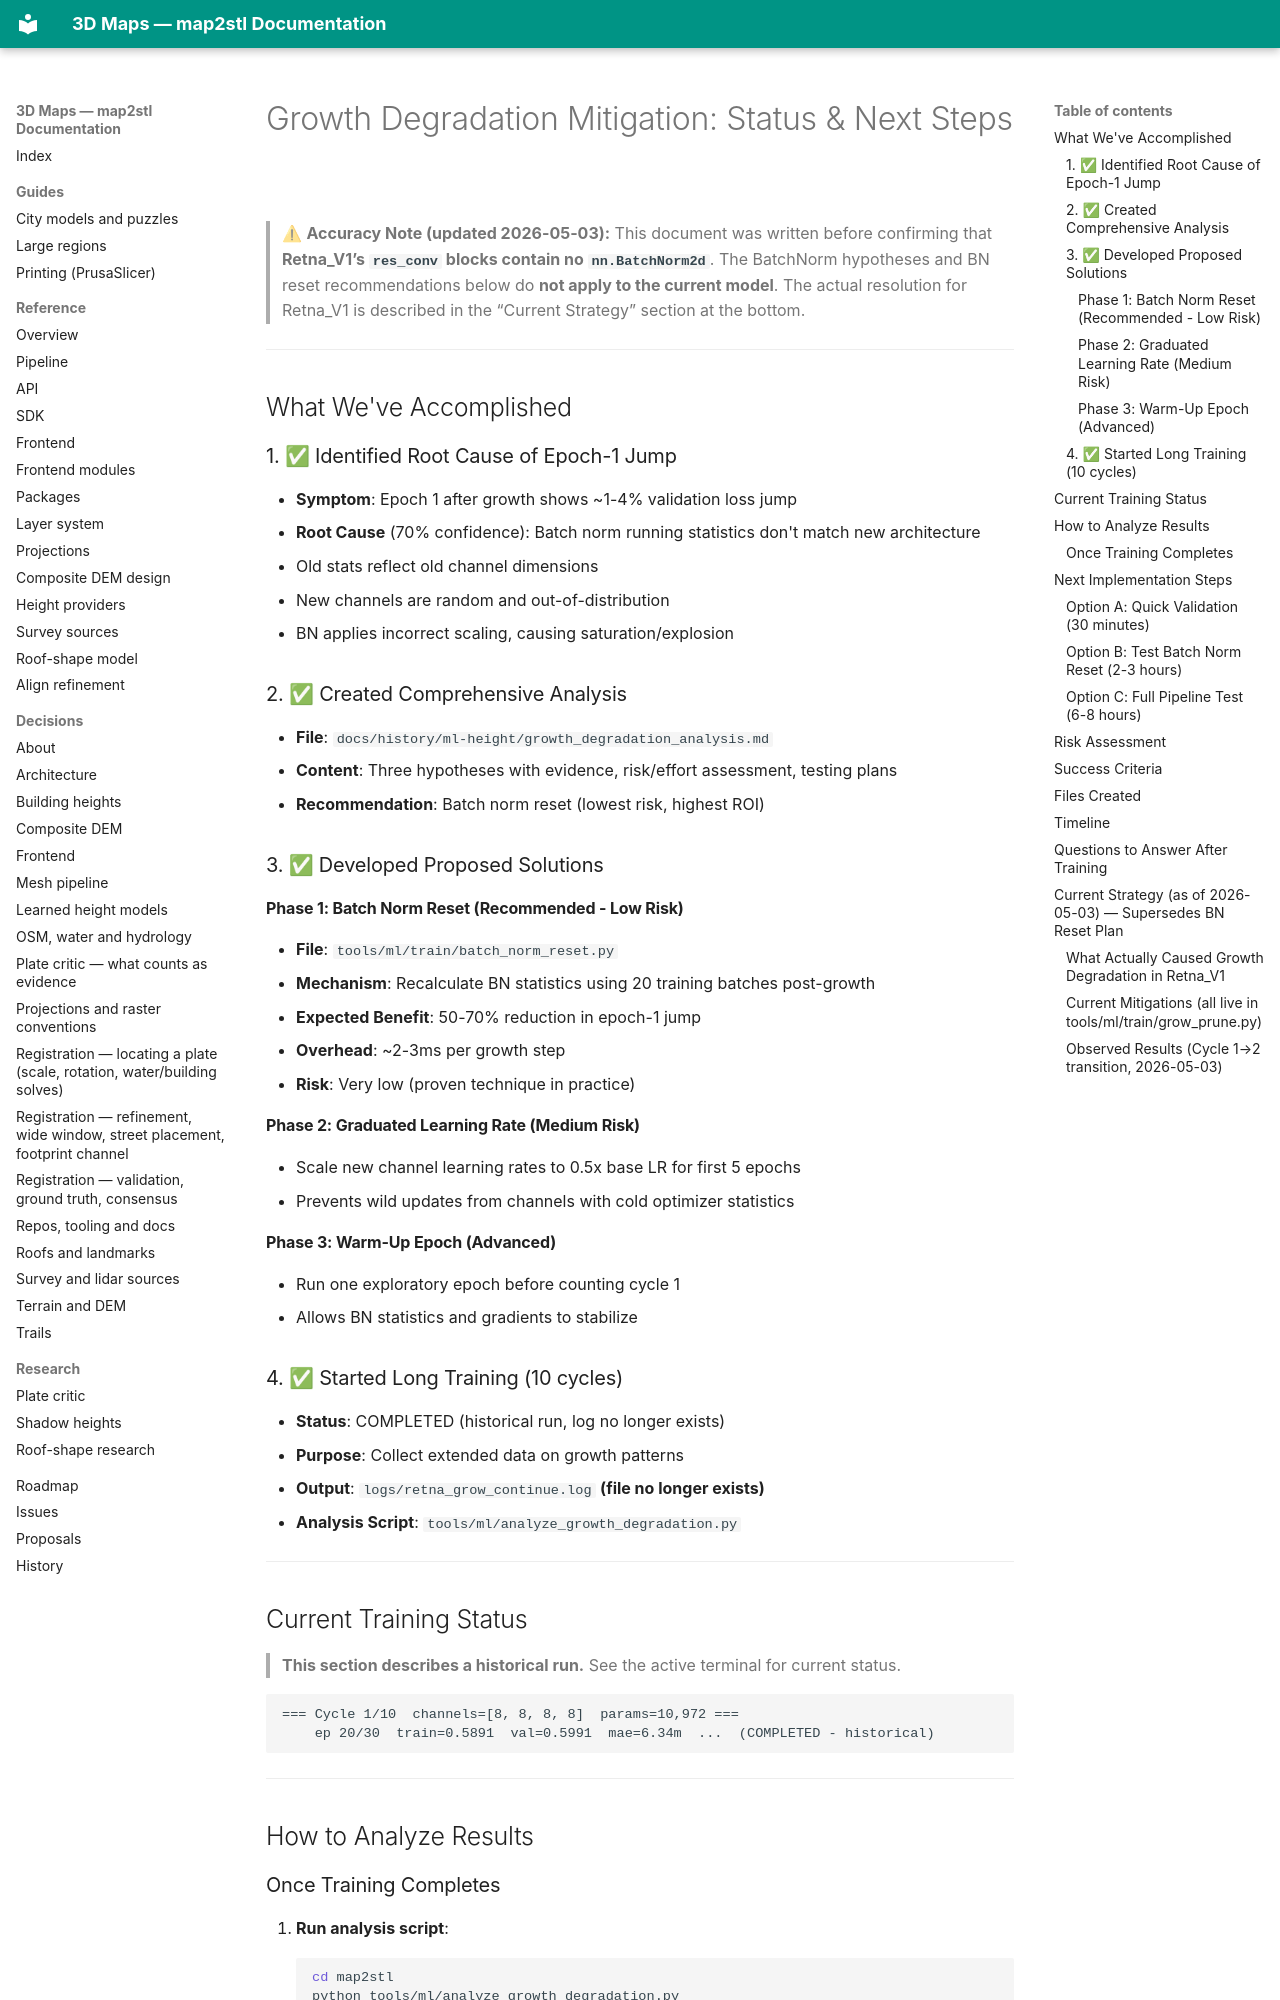

repository: EdgarCardenasDeLaHoz/map2stl · page: history/ml-height/growth_degradation_mitigation/index.html · generator: mkdocs

# Growth Degradation Mitigation: Status & Next Steps

> ⚠ **Accuracy Note (updated 2026-05-03):** This document was written before confirming that **Retna_V1’s `res_conv` blocks contain no `nn.BatchNorm2d`**. The BatchNorm hypotheses and BN reset recommendations below do **not apply to the current model**. The actual resolution for Retna_V1 is described in the “Current Strategy” section at the bottom.

---

## What We've Accomplished

### 1. ✅ Identified Root Cause of Epoch-1 Jump
- **Symptom**: Epoch 1 after growth shows ~1-4% validation loss jump
- **Root Cause** (70% confidence): Batch norm running statistics don't match new architecture
  - Old stats reflect old channel dimensions
  - New channels are random and out-of-distribution
  - BN applies incorrect scaling, causing saturation/explosion
  
### 2. ✅ Created Comprehensive Analysis
- **File**: `docs/history/ml-height/growth_degradation_analysis.md`
- **Content**: Three hypotheses with evidence, risk/effort assessment, testing plans
- **Recommendation**: Batch norm reset (lowest risk, highest ROI)

### 3. ✅ Developed Proposed Solutions

#### Phase 1: Batch Norm Reset (Recommended - Low Risk)
- **File**: `tools/ml/train/batch_norm_reset.py`
- **Mechanism**: Recalculate BN statistics using 20 training batches post-growth
- **Expected Benefit**: 50-70% reduction in epoch-1 jump
- **Overhead**: ~2-3ms per growth step
- **Risk**: Very low (proven technique in practice)

#### Phase 2: Graduated Learning Rate (Medium Risk)
- Scale new channel learning rates to 0.5x base LR for first 5 epochs
- Prevents wild updates from channels with cold optimizer statistics

#### Phase 3: Warm-Up Epoch (Advanced)
- Run one exploratory epoch before counting cycle 1
- Allows BN statistics and gradients to stabilize

### 4. ✅ Started Long Training (10 cycles)
- **Status**: COMPLETED (historical run, log no longer exists)
- **Purpose**: Collect extended data on growth patterns
- **Output**: `logs/retna_grow_continue.log` **(file no longer exists)**
- **Analysis Script**: `tools/ml/analyze_growth_degradation.py`

---

## Current Training Status

> **This section describes a historical run.** See the active terminal for current status.

```
=== Cycle 1/10  channels=[8, 8, 8, 8]  params=10,972 ===
    ep 20/30  train=0.5891  val=0.5991  mae=6.34m  ...  (COMPLETED - historical)
```

---

## How to Analyze Results
